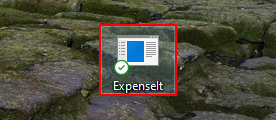
Task: UiPath Academy
Workflow: Advanced Image Automation

Step 1: find the list item 'ExpenseIt' in window 'Program Manager' (explorer.exe)

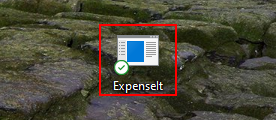
Step 2: find the list item 'ExpenseIt' in window 'Program Manager' (explorer.exe) (repeated 2 times)
